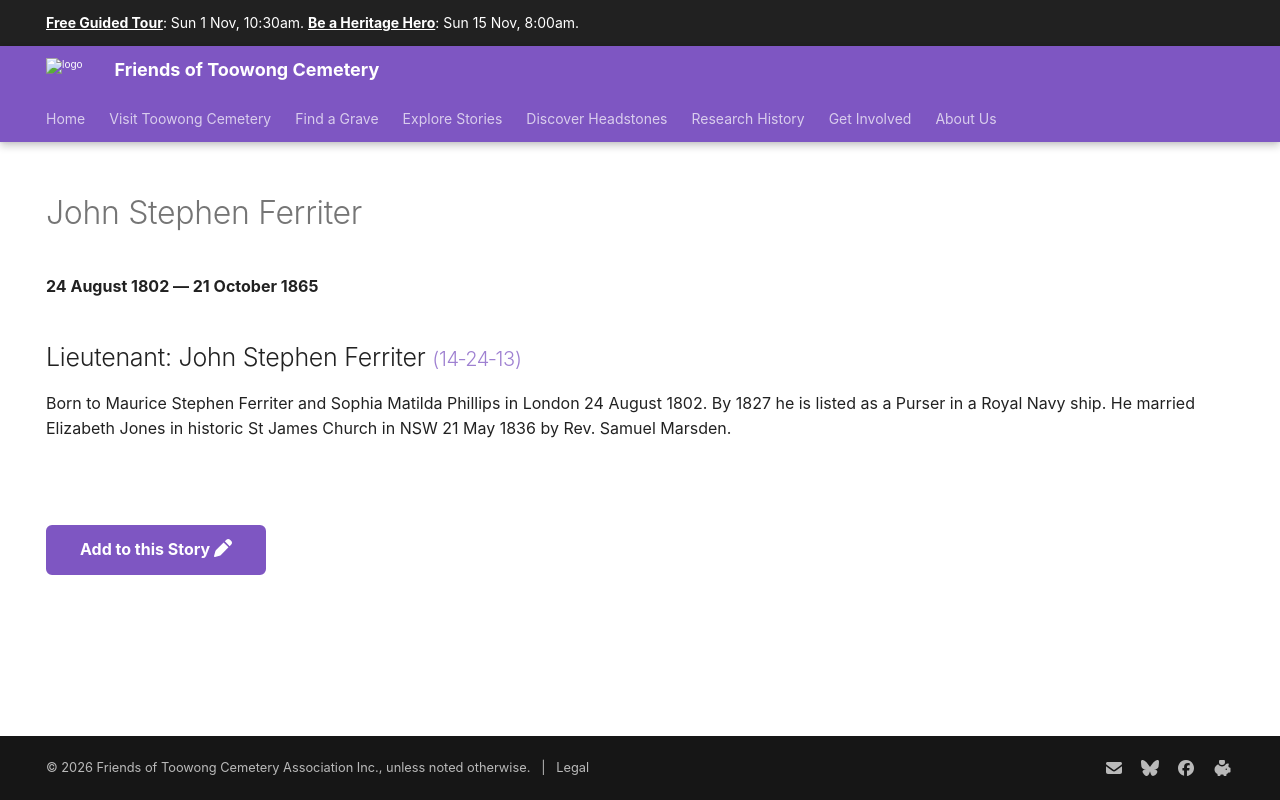

repository: 1871fotc/1871fotc.github.io · page: research/john-stephen-ferriter/index.html · generator: mkdocs

---
hide:
  - toc
  - navigation 
---

# John Stephen Ferriter

**24 August 1802 — 21 October 1865**

--8<-- "snippets/john-stephen-ferriter.md"

--8<-- "snippets/add-to-this-story.md"
